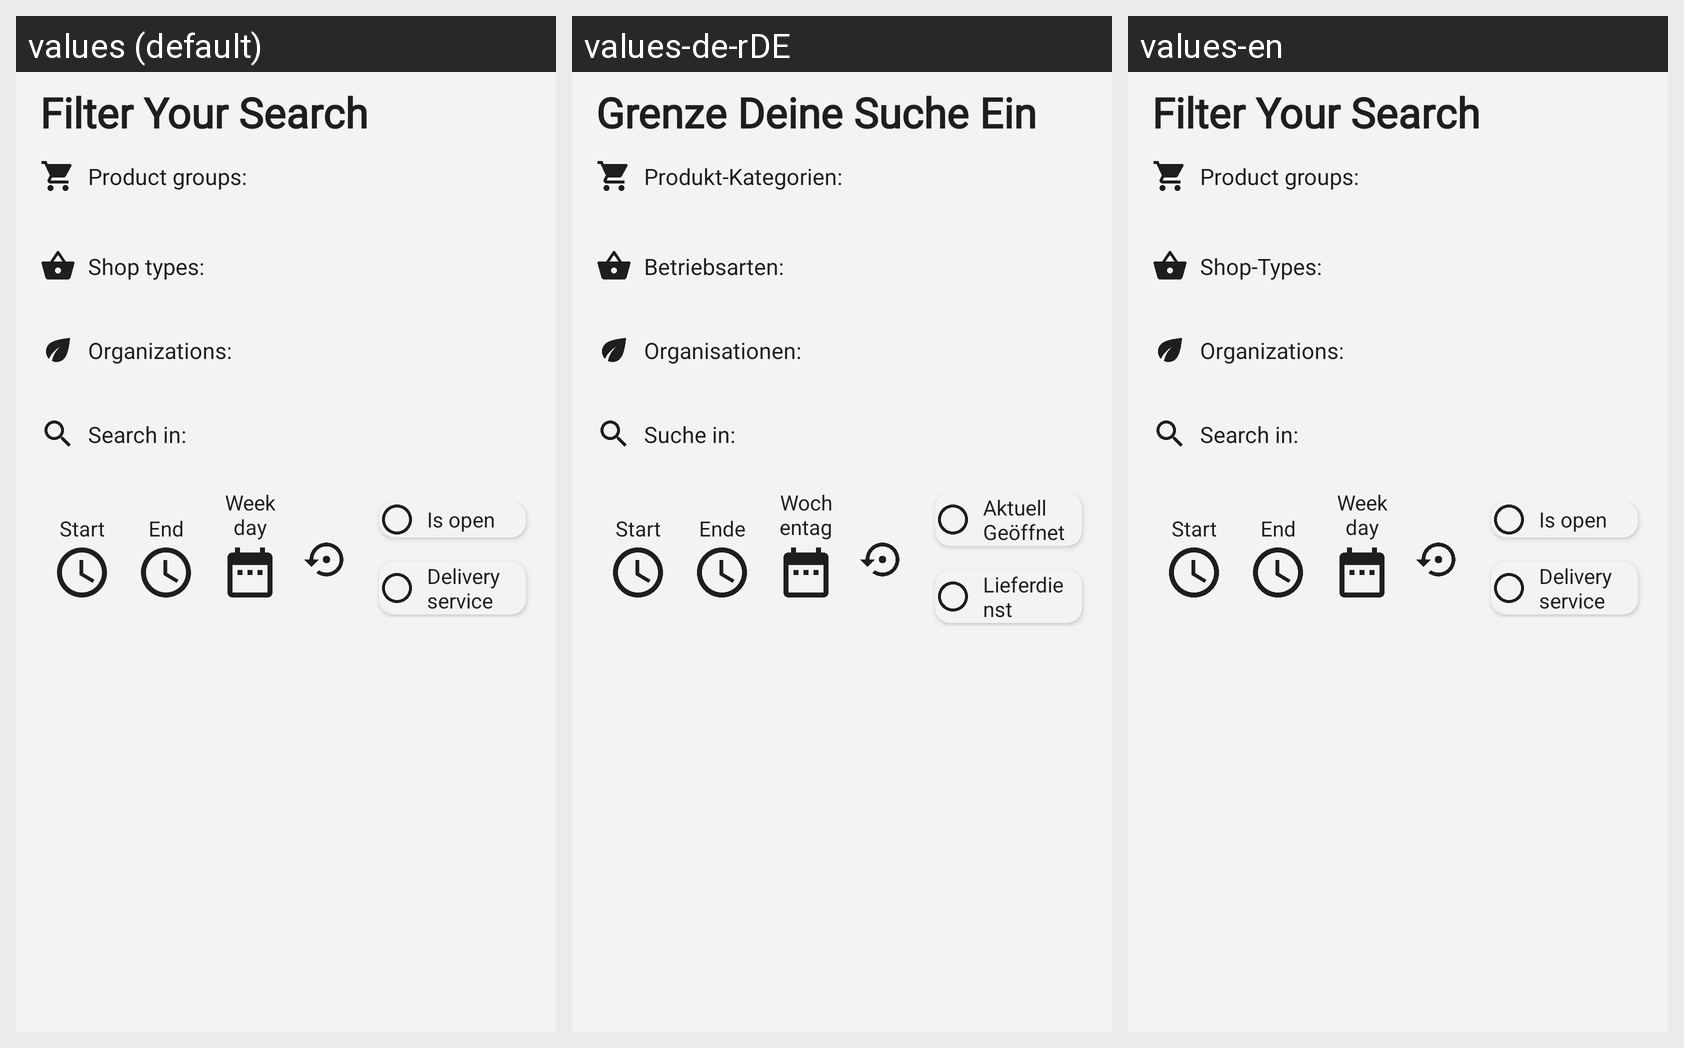

The Android screen above is rendered under several locales of the same app. Produce the string resources it draws, with the default and per-locale values.
Android screen res/layout/filter_bottom_sheet.xml rendered under 3 locales, left to right: values (default), values-de-rDE, values-en. Device: Nexus 5 (rendered at 1080×1920; each locale shown at half size, 540×960, under a caption strip naming it); theme Theme.RegioBuy.NoActionBar.
Strings drawn on this screen, with the default value and each locale's value (text and hints the layout hard-codes, and strings that could not be matched under every locale, appear in the picture but are not listed):

search_in
  values: Search in:
  values-de-rDE: Suche in:
  values-en: Search in:

start
  values: Start
  values-de-rDE: Start
  values-en: Start

end
  values: End
  values-de-rDE: Ende
  values-en: End

weekday
  values: Weekday
  values-de-rDE: Wochentag
  values-en: Weekday

is_opened
  values: Is open
  values-de-rDE: Aktuell Geöffnet
  values-en: Is open

delivery
  values: Delivery service
  values-de-rDE: Lieferdienst
  values-en: Delivery service

product_categories
  values: Product groups:
  values-de-rDE: Produkt-Kategorien:
  values-en: Product groups:

shop_types
  values: Shop types:
  values-de-rDE: Betriebsarten:
  values-en: Shop-Types:

organisations
  values: Organizations:
  values-de-rDE: Organisationen:
  values-en: Organizations:

filter_your_search
  values: Filter Your Search
  values-de-rDE: Grenze Deine Suche Ein
  values-en: Filter Your Search
